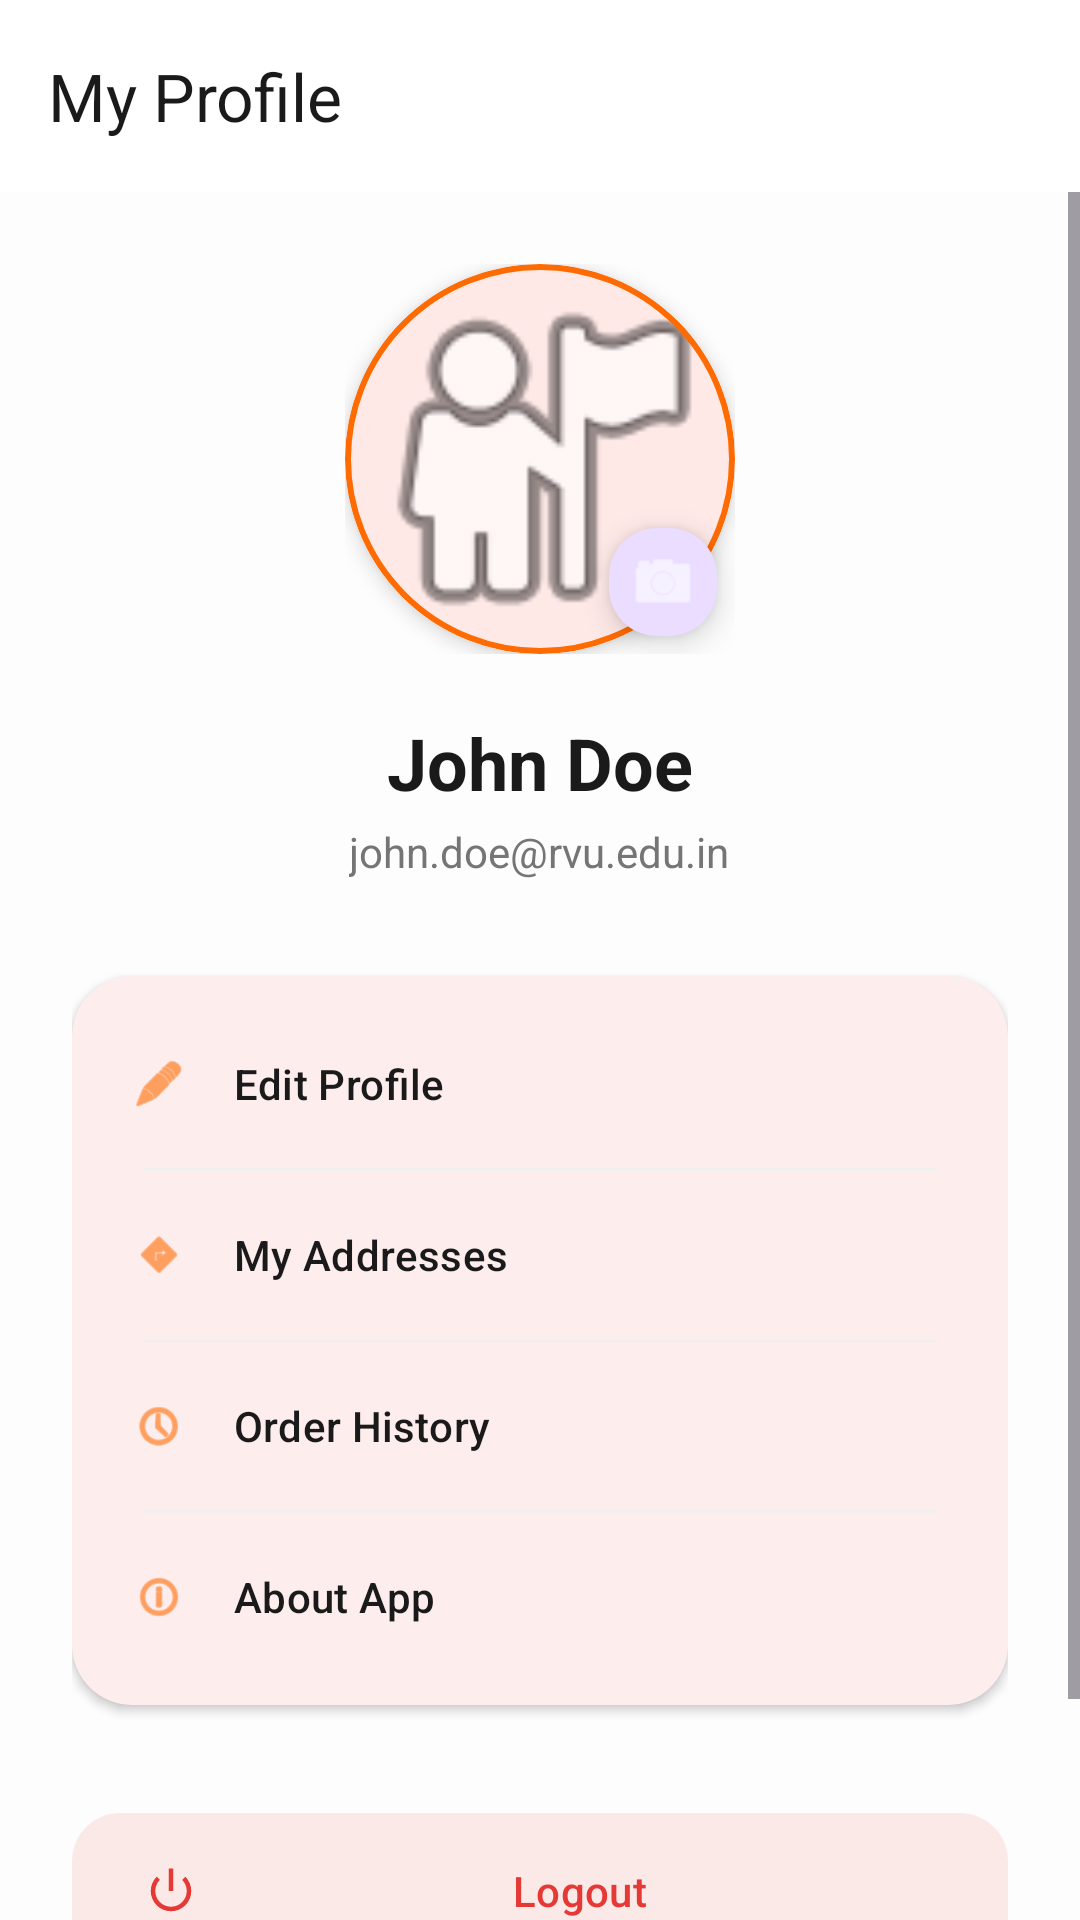

Produce the Android XML layout that renders to this screen, including the resource entries it uses.
<!-- AndroidManifest.xml: application theme Theme.RVUBites -->
<!-- res/layout/activity_profile.xml -->
<?xml version="1.0" encoding="utf-8"?>
<LinearLayout xmlns:android="http://schemas.android.com/apk/res/android"
    xmlns:app="http://schemas.android.com/apk/res-auto"
    android:layout_width="match_parent"
    android:layout_height="match_parent"
    android:background="@color/background"
    android:orientation="vertical">

    <com.google.android.material.appbar.AppBarLayout
        android:layout_width="match_parent"
        android:layout_height="wrap_content"
        android:background="@color/surface">
        <androidx.appcompat.widget.Toolbar
            android:id="@+id/toolbar"
            android:layout_width="match_parent"
            android:layout_height="?attr/actionBarSize"
            app:title="My Profile"
            app:titleTextColor="@color/text_title" />
    </com.google.android.material.appbar.AppBarLayout>

    <ScrollView
        android:layout_width="match_parent"
        android:layout_height="match_parent"
        android:fillViewport="true">

        <LinearLayout
            android:layout_width="match_parent"
            android:layout_height="wrap_content"
            android:gravity="center_horizontal"
            android:orientation="vertical"
            android:padding="24dp">

            <RelativeLayout
                android:layout_width="130dp"
                android:layout_height="130dp">
                <com.google.android.material.card.MaterialCardView
                    android:layout_width="match_parent"
                    android:layout_height="match_parent"
                    app:cardCornerRadius="65dp"
                    app:cardElevation="4dp"
                    app:strokeColor="@color/primary"
                    app:strokeWidth="2dp">
                    <ImageView
                        android:id="@+id/ivProfileLarge"
                        android:layout_width="match_parent"
                        android:layout_height="match_parent"
                        android:scaleType="centerCrop"
                        android:src="@android:drawable/ic_menu_myplaces" />
                </com.google.android.material.card.MaterialCardView>
                
                <com.google.android.material.floatingactionbutton.FloatingActionButton
                    android:id="@+id/fabEditImage"
                    android:layout_width="wrap_content"
                    android:layout_height="wrap_content"
                    android:layout_alignParentBottom="true"
                    android:layout_alignParentEnd="true"
                    android:src="@android:drawable/ic_menu_camera"
                    app:fabCustomSize="36dp"
                    app:tint="@color/white" />
            </RelativeLayout>

            <TextView
                android:id="@+id/tvProfileName"
                android:layout_width="wrap_content"
                android:layout_height="wrap_content"
                android:layout_marginTop="20dp"
                android:text="John Doe"
                android:textColor="@color/text_title"
                android:textSize="24sp"
                android:textStyle="bold" />

            <TextView
                android:id="@+id/tvProfileEmail"
                android:layout_width="wrap_content"
                android:layout_height="wrap_content"
                android:layout_marginTop="4dp"
                android:text="john.doe@rvu.edu.in"
                android:textColor="@color/text_muted"
                android:textSize="14sp" />

            <com.google.android.material.card.MaterialCardView
                android:layout_width="match_parent"
                android:layout_height="wrap_content"
                android:layout_marginTop="32dp"
                app:cardCornerRadius="20dp"
                app:cardElevation="2dp"
                app:strokeWidth="0dp">

                <LinearLayout
                    android:layout_width="match_parent"
                    android:layout_height="wrap_content"
                    android:orientation="vertical"
                    android:padding="8dp">

                    <com.google.android.material.button.MaterialButton
                        android:id="@+id/btnEditProfile"
                        style="@style/Widget.Material3.Button.TextButton"
                        android:layout_width="match_parent"
                        android:layout_height="56dp"
                        android:gravity="start|center_vertical"
                        android:text="Edit Profile"
                        android:textColor="@color/text_title"
                        app:icon="@android:drawable/ic_menu_edit"
                        app:iconPadding="16dp"
                        app:iconTint="@color/primary" />

                    <View
                        android:layout_width="match_parent"
                        android:layout_height="1dp"
                        android:layout_marginHorizontal="16dp"
                        android:background="@color/divider" />

                    <com.google.android.material.button.MaterialButton
                        android:id="@+id/btnSavedAddresses"
                        style="@style/Widget.Material3.Button.TextButton"
                        android:layout_width="match_parent"
                        android:layout_height="56dp"
                        android:gravity="start|center_vertical"
                        android:text="My Addresses"
                        android:textColor="@color/text_title"
                        app:icon="@android:drawable/ic_menu_directions"
                        app:iconPadding="16dp"
                        app:iconTint="@color/primary" />

                    <View
                        android:layout_width="match_parent"
                        android:layout_height="1dp"
                        android:layout_marginHorizontal="16dp"
                        android:background="@color/divider" />

                    <com.google.android.material.button.MaterialButton
                        android:id="@+id/btnOrders"
                        style="@style/Widget.Material3.Button.TextButton"
                        android:layout_width="match_parent"
                        android:layout_height="56dp"
                        android:gravity="start|center_vertical"
                        android:text="Order History"
                        android:textColor="@color/text_title"
                        app:icon="@android:drawable/ic_menu_recent_history"
                        app:iconPadding="16dp"
                        app:iconTint="@color/primary" />

                    <View
                        android:layout_width="match_parent"
                        android:layout_height="1dp"
                        android:layout_marginHorizontal="16dp"
                        android:background="@color/divider" />

                    <com.google.android.material.button.MaterialButton
                        android:id="@+id/btnAbout"
                        style="@style/Widget.Material3.Button.TextButton"
                        android:layout_width="match_parent"
                        android:layout_height="56dp"
                        android:gravity="start|center_vertical"
                        android:text="About App"
                        android:textColor="@color/text_title"
                        app:icon="@android:drawable/ic_menu_info_details"
                        app:iconPadding="16dp"
                        app:iconTint="@color/primary" />
                </LinearLayout>
            </com.google.android.material.card.MaterialCardView>

            <com.google.android.material.button.MaterialButton
                android:id="@+id/btnLogout"
                style="@style/Widget.Material3.Button.TonalButton"
                android:layout_width="match_parent"
                android:layout_height="60dp"
                android:layout_marginTop="32dp"
                android:text="Logout"
                android:textColor="@color/error"
                app:backgroundTint="#1AE53935"
                app:cornerRadius="16dp"
                app:icon="@android:drawable/ic_lock_power_off"
                app:iconTint="@color/error" />

            <TextView
                android:layout_width="wrap_content"
                android:layout_height="wrap_content"
                android:layout_marginTop="24dp"
                android:text="Version 1.0.0"
                android:textColor="@color/text_muted"
                android:textSize="12sp" />

        </LinearLayout>
    </ScrollView>
</LinearLayout>
<!-- resources referenced by this layout -->
<resources>
  <color name="background">#FDFDFD</color>
  <color name="divider">#F0F0F0</color>
  <color name="error">#E53935</color>
  <color name="primary">#FF6B00</color>
  <color name="surface">#FFFFFF</color>
  <color name="text_muted">#757575</color>
  <color name="text_title">#1A1A1A</color>
  <color name="white">#FFFFFF</color>
  <style name="Theme.RVUBites" parent="Base.Theme.RVUBites" />
  <style name="Base.Theme.RVUBites" parent="Theme.Material3.DayNight.NoActionBar">
          <item name="colorPrimary">@color/primary</item>
          <item name="colorSecondary">@color/primary_light</item>
          <item name="android:windowBackground">@color/background</item>
          <item name="android:statusBarColor">@color/background</item>
          <item name="android:windowLightStatusBar">true</item>
      </style>
  <color name="primary_light">#FFF0E6</color>
</resources>
